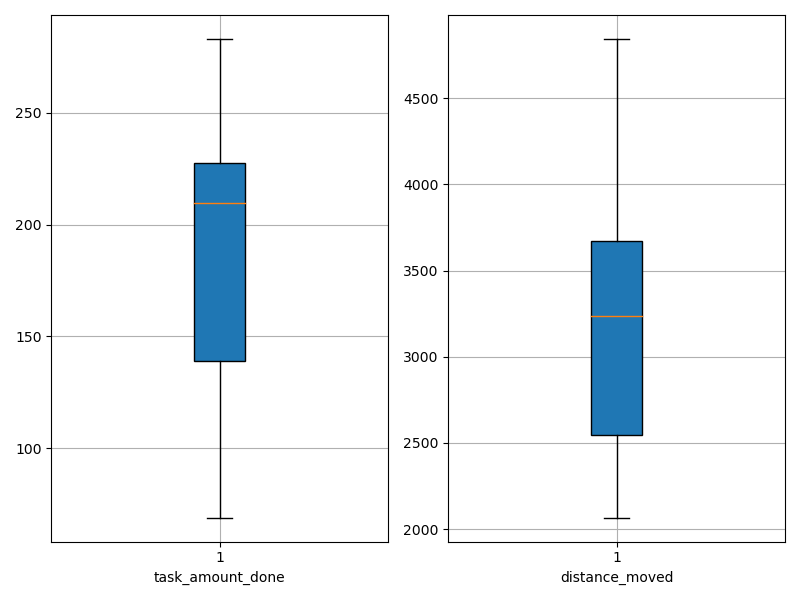

The file beside this chart, header and first rows:
agent_id, task_amount_done, distance_moved
0, 140.0, 2518
1, 70.0, 2067
2, 211.0, 3740
3, 283.0, 3294
4, 277.0, 3373
5, 210.0, 3667
6, 139.0, 2768
7, 69.0, 2638
8, 209.0, 4828
9, 209.0, 2410
10, 139.0, 3212
11, 211.0, 2554
12, 211.0, 3362
13, 141.0, 2255
14, 279.0, 4702
15, 71.0, 3258
16, 70.0, 2169
17, 280.0, 3691
18, 281.0, 3103
19, 210.0, 4843
